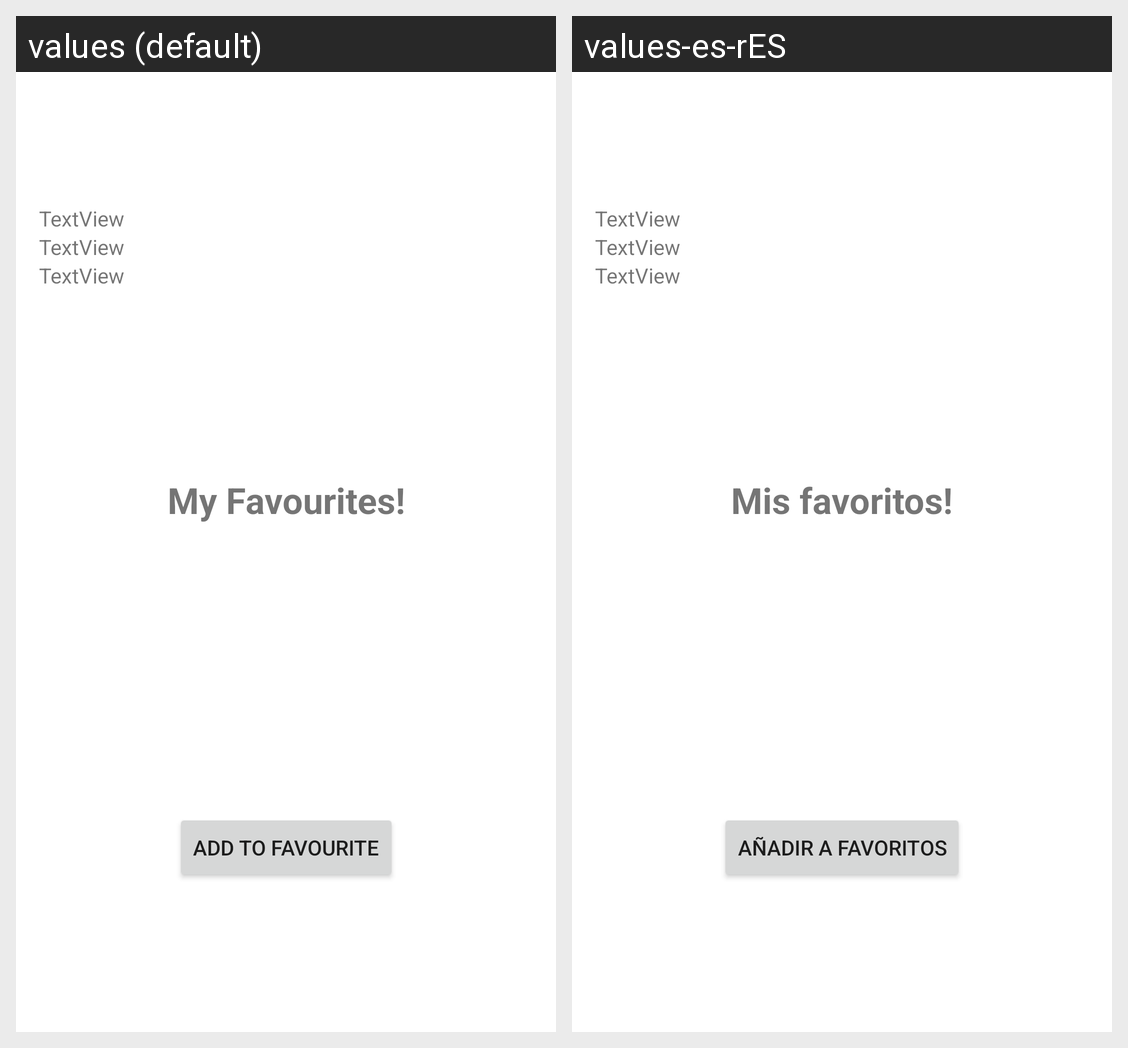

Locale-by-locale string values for the Android screen shown in this grid:
Android screen res/layout/fragment_driver_detail.xml rendered under 2 locales, left to right: values (default), values-es-rES. Device: Nexus 5 (rendered at 1080×1920; each locale shown at half size, 540×960, under a caption strip naming it); theme Theme.FormulaOne.
Strings drawn on this screen, with the default value and each locale's value (text and hints the layout hard-codes, and strings that could not be matched under every locale, appear in the picture but are not listed):

addtoFavsButton
  values: Add to Favourite
  values-es-rES: Añadir a Favoritos

myFavouriteList
  values: My Favourites!
  values-es-rES: Mis favoritos!
